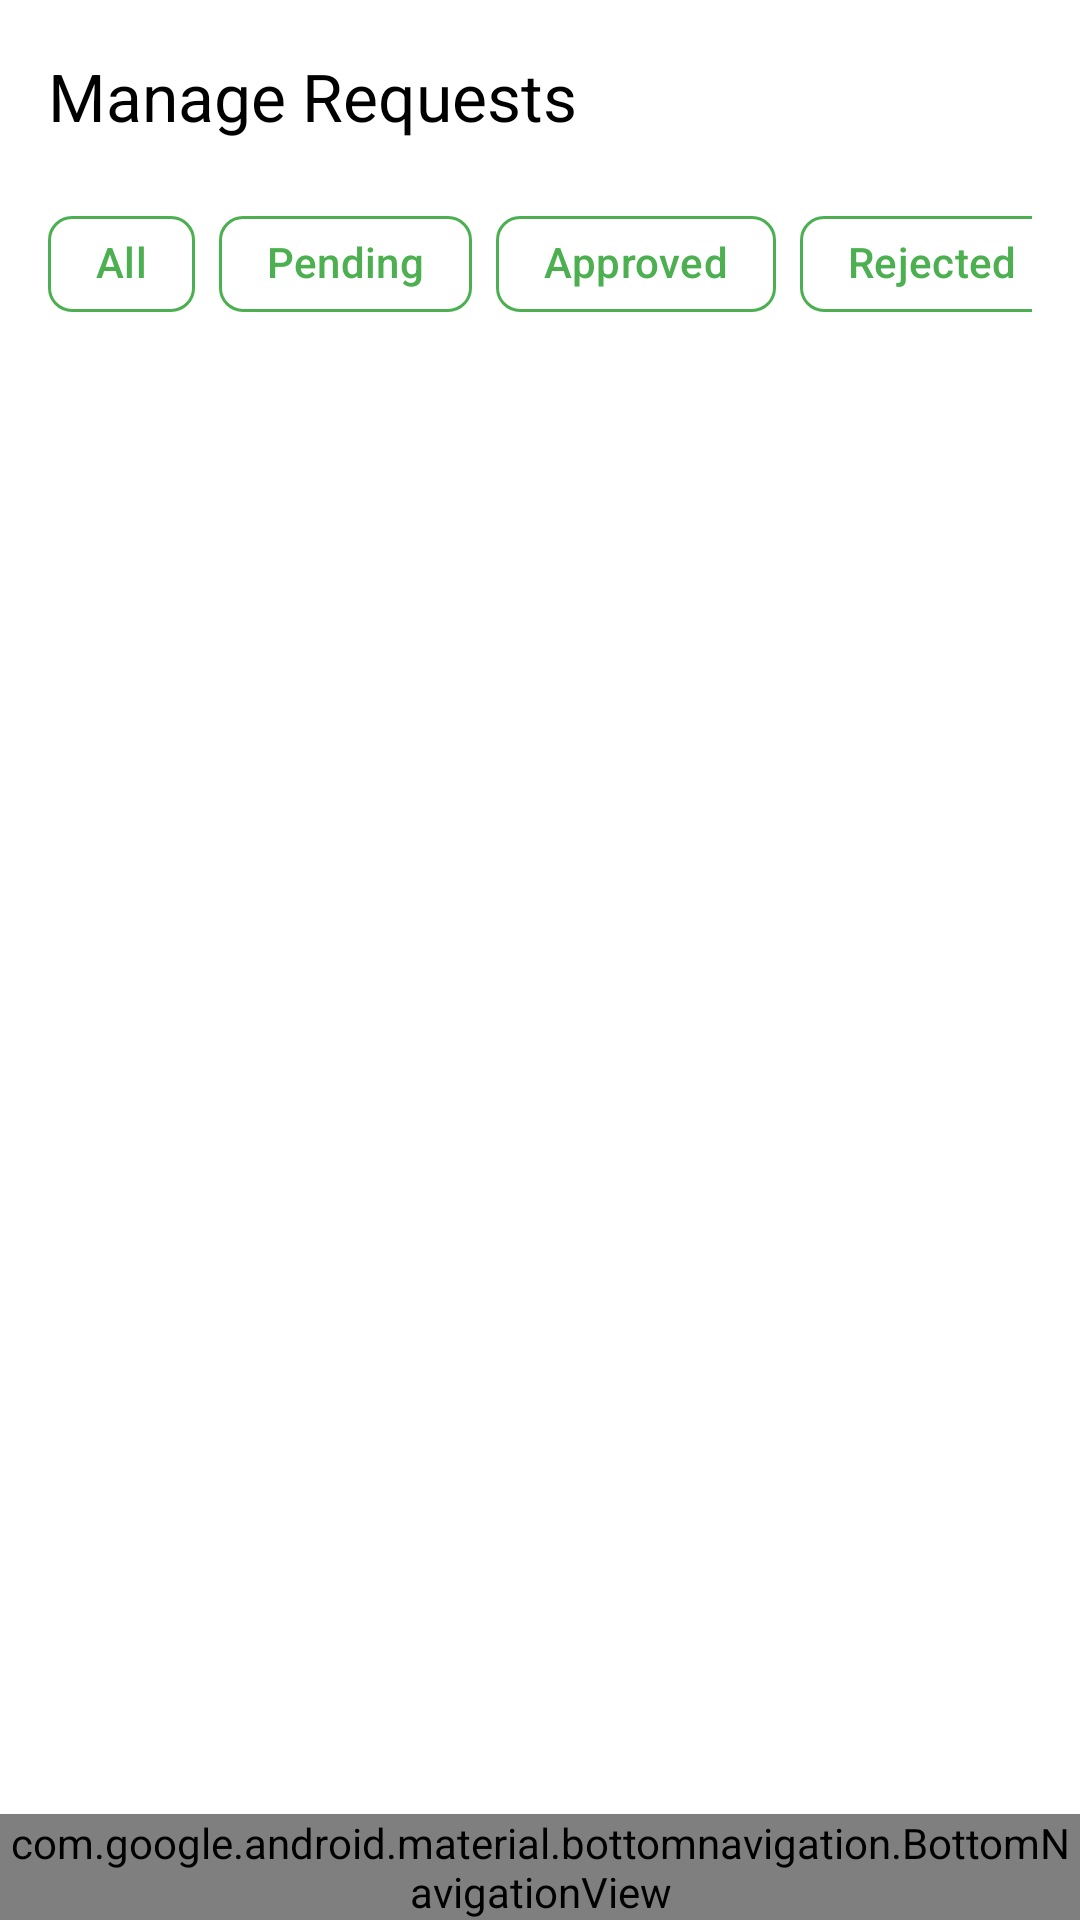

Produce the Android XML layout that renders to this screen, including the resource entries it uses.
<!-- AndroidManifest.xml: application theme Theme.BarangayPantal -->
<!-- res/layout/activity_admin_requests.xml -->
<?xml version="1.0" encoding="utf-8"?>
<RelativeLayout xmlns:android="http://schemas.android.com/apk/res/android"
    xmlns:app="http://schemas.android.com/apk/res-auto"
    xmlns:tools="http://schemas.android.com/tools"
    android:layout_width="match_parent"
    android:layout_height="match_parent"
    android:background="@color/white"
    tools:context=".ui.activities.admin.AdminRequestsActivity">

    <com.google.android.material.appbar.AppBarLayout
        android:id="@+id/appBarLayout"
        android:layout_width="match_parent"
        android:layout_height="wrap_content"
        android:background="@color/white"
        app:elevation="0dp">

        <com.google.android.material.appbar.MaterialToolbar
            android:id="@+id/toolbar"
            android:layout_width="match_parent"
            android:layout_height="?attr/actionBarSize"
            app:title="Manage Requests"
            app:titleTextColor="@color/black" />

    </com.google.android.material.appbar.AppBarLayout>

    <com.google.android.material.chip.ChipGroup
        android:id="@+id/request_filter_chip_group"
        android:layout_width="match_parent"
        android:layout_height="wrap_content"
        android:layout_below="@id/appBarLayout"
        android:paddingStart="16dp"
        android:paddingEnd="16dp"
        app:singleLine="true"
        app:singleSelection="true">

        <com.google.android.material.chip.Chip
            android:id="@+id/chipAll"
            style="@style/Widget.Material3.Chip.Filter"
            android:layout_width="wrap_content"
            android:layout_height="wrap_content"
            android:text="All"
            app:chipBackgroundColor="@color/white"
            app:chipStrokeColor="@color/purple_login"
            android:textColor="@color/purple_login" />

        <com.google.android.material.chip.Chip
            android:id="@+id/chipPending"
            style="@style/Widget.Material3.Chip.Filter"
            android:layout_width="wrap_content"
            android:layout_height="wrap_content"
            android:text="Pending"
            app:chipBackgroundColor="@color/white"
            app:chipStrokeColor="@color/purple_login"
            android:textColor="@color/purple_login" />

        <com.google.android.material.chip.Chip
            android:id="@+id/chipApproved"
            style="@style/Widget.Material3.Chip.Filter"
            android:layout_width="wrap_content"
            android:layout_height="wrap_content"
            android:text="Approved"
            app:chipBackgroundColor="@color/white"
            app:chipStrokeColor="@color/purple_login"
            android:textColor="@color/purple_login" />

        <com.google.android.material.chip.Chip
            android:id="@+id/chipRejected"
            style="@style/Widget.Material3.Chip.Filter"
            android:layout_width="wrap_content"
            android:layout_height="wrap_content"
            android:text="Rejected"
            app:chipBackgroundColor="@color/white"
            app:chipStrokeColor="@color/purple_login"
            android:textColor="@color/purple_login" />

    </com.google.android.material.chip.ChipGroup>

    <androidx.recyclerview.widget.RecyclerView
        android:id="@+id/rvRequests"
        android:layout_width="match_parent"
        android:layout_height="match_parent"
        android:layout_above="@id/bottom_navigation"
        android:layout_below="@id/request_filter_chip_group"
        android:clipToPadding="false"
        android:padding="16dp" />

    <com.google.android.material.bottomnavigation.BottomNavigationView
        android:id="@+id/bottom_navigation"
        android:layout_width="match_parent"
        android:layout_height="wrap_content"
        android:layout_alignParentBottom="true"
        android:background="@color/white"
        app:itemIconTint="@color/bottom_nav_icon_tint"
        app:itemTextColor="@color/bottom_nav_icon_tint"
        app:menu="@menu/admin_bottom_navigation_menu" />

</RelativeLayout>
<!-- resources referenced by this layout -->
<resources>
  <color name="black">#FF000000</color>
  <color name="purple_login">#4CAF50</color>
  <color name="white">#FFFFFFFF</color>
  <style name="Theme.BarangayPantal" parent="Base.Theme.BarangayPantal" />
  <style name="Base.Theme.BarangayPantal" parent="Theme.Material3.Light.NoActionBar">
          
          <item name="colorPrimary">@color/green_500</item>
          <item name="colorOnPrimary">@color/white</item>
          <item name="colorSecondary">@color/blue_500</item>
          <item name="colorTertiary">@color/green_500</item>
          <item name="colorSecondaryContainer">@color/primary_blue_light</item>
          <item name="colorSurface">@color/screen_background</item>
          <item name="android:windowBackground">@color/screen_background</item>
      </style>
  <color name="green_500">#4CAF50</color>
  <color name="blue_500">#2196F3</color>
  <color name="primary_blue_light">#BBDEFB</color>
  <color name="screen_background">#F5F5F5</color>
</resources>
